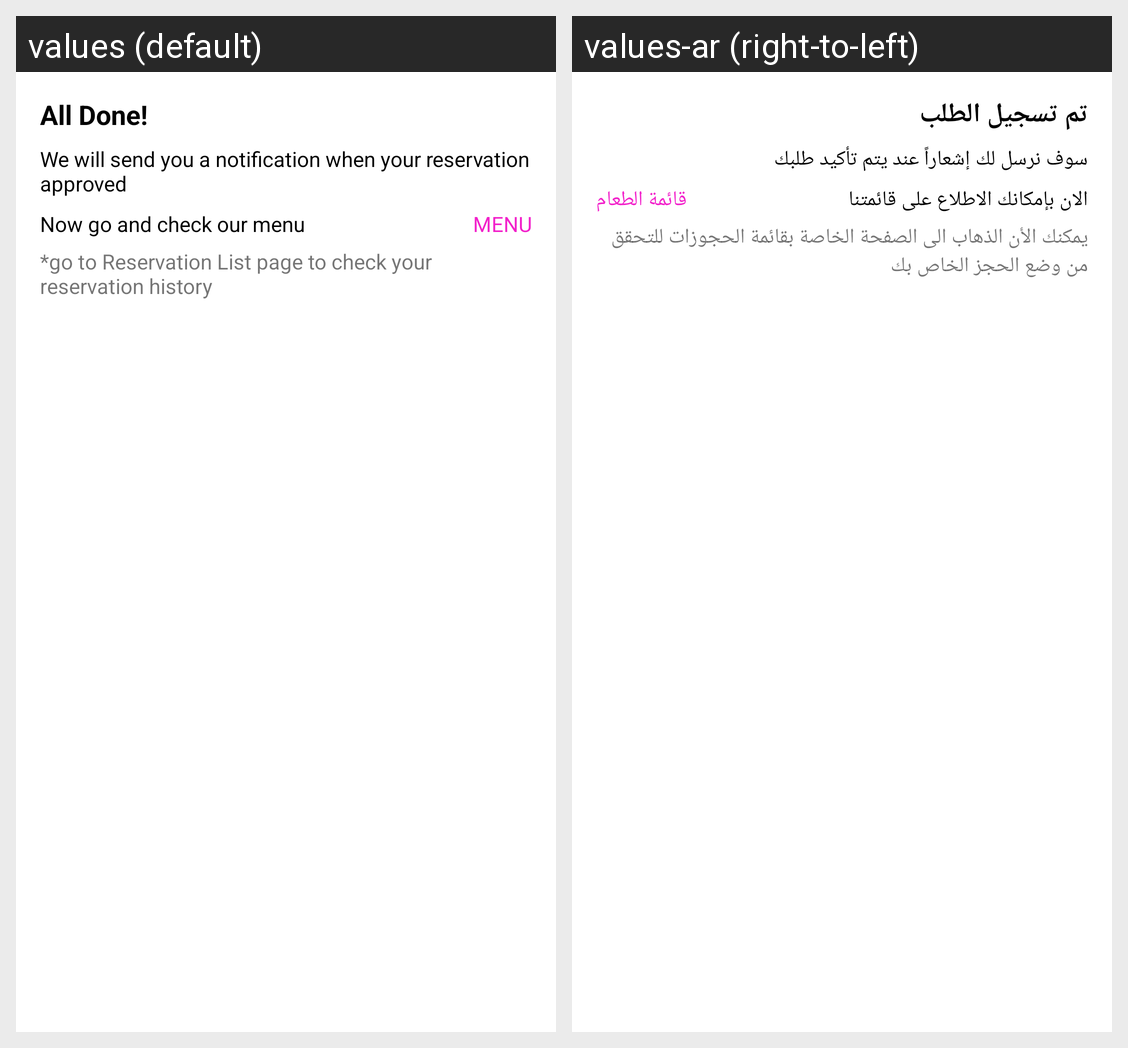

Translations of the strings shown on this Android screen, per locale in the grid:
Android screen res/layout/alert_reser_done.xml rendered under 2 locales, left to right: values (default), values-ar (right-to-left). Device: Nexus 5 (rendered at 1080×1920; each locale shown at half size, 540×960, under a caption strip naming it); theme AppTheme.
Strings drawn on this screen, with the default value and each locale's value (text and hints the layout hard-codes, and strings that could not be matched under every locale, appear in the picture but are not listed):

alert_done_all_done
  values: All Done!
  values-ar: تم تسجيل الطلب

alert_done_send_notification
  values: We will send you a notification when your reservation approved
  values-ar: سوف نرسل لك إشعاراً عند يتم تأكيد طلبك

alert_done_menu
  values: Now go and check our menu
  values-ar: الان بإمكانك الاطلاع على قائمتنا

alert_done_menu_btn
  values: MENU
  values-ar: قائمة الطعام

alert_done_reservation_history
  values: *go to Reservation List page to check your reservation history
  values-ar: يمكنك الأن الذهاب الى الصفحة الخاصة بقائمة الحجوزات للتحقق من وضع الحجز الخاص بك
